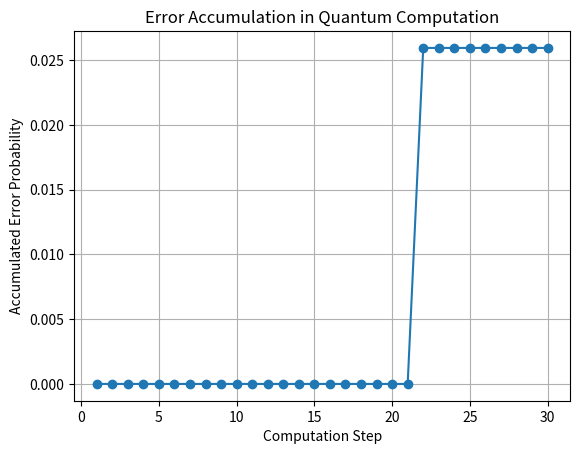

Write Python code to recreate this figure.
import random
import matplotlib.pyplot as plt

steps = 30
error_rate = 0.03

error_probability = []
current_error = 0.0

for step in range(steps):
    if random.random() < error_rate:
        current_error += random.uniform(0.02, 0.05)

    current_error = min(current_error, 1.0)
    error_probability.append(current_error)

plt.plot(range(1, steps + 1), error_probability, marker="o")
plt.xlabel("Computation Step")
plt.ylabel("Accumulated Error Probability")
plt.title("Error Accumulation in Quantum Computation")
plt.grid(True)
plt.show()
